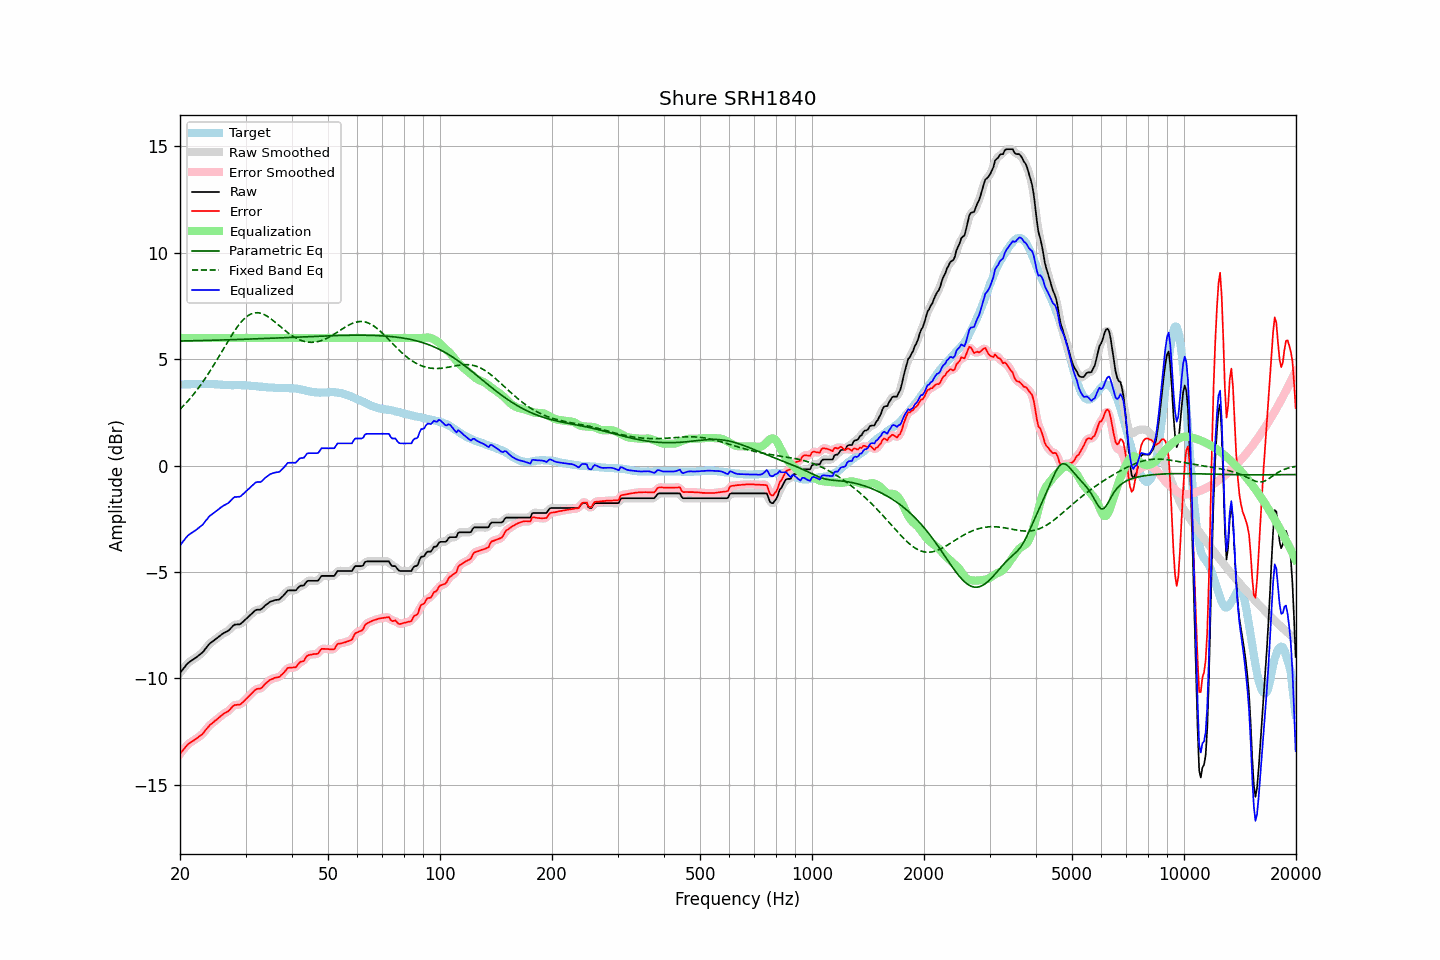

Values plotted in this chart, from the file beside it:
frequency, raw, error, smoothed, error_smoothed, equalization, parametric_eq, fixed_band_eq, equalized_raw, equalized_smoothed, target
20.00, -9.75, -13.56, -9.76, -13.56, 6.00, 5.85, 2.64, -3.75, -3.76, 3.81
20.20, -9.66, -13.47, -9.65, -13.46, 6.00, 5.85, 2.72, -3.66, -3.65, 3.81
20.40, -9.56, -13.37, -9.56, -13.37, 6.00, 5.86, 2.80, -3.56, -3.56, 3.81
20.61, -9.47, -13.29, -9.46, -13.28, 6.00, 5.86, 2.88, -3.47, -3.46, 3.82
20.81, -9.37, -13.19, -9.37, -13.19, 6.00, 5.86, 2.96, -3.37, -3.37, 3.82
21.02, -9.29, -13.11, -9.29, -13.11, 6.00, 5.86, 3.04, -3.29, -3.29, 3.82
21.23, -9.23, -13.05, -9.23, -13.05, 6.00, 5.86, 3.13, -3.23, -3.23, 3.82
21.44, -9.18, -13.00, -9.18, -13.00, 6.00, 5.86, 3.22, -3.18, -3.18, 3.83
21.66, -9.13, -12.96, -9.13, -12.95, 6.00, 5.87, 3.31, -3.13, -3.13, 3.83
21.87, -9.08, -12.90, -9.08, -12.91, 6.00, 5.87, 3.40, -3.08, -3.08, 3.82
22.09, -9.03, -12.85, -9.03, -12.85, 6.00, 5.87, 3.50, -3.03, -3.03, 3.82
22.31, -8.97, -12.80, -8.97, -12.80, 6.00, 5.87, 3.60, -2.97, -2.97, 3.83
22.54, -8.91, -12.73, -8.91, -12.74, 6.00, 5.87, 3.70, -2.91, -2.91, 3.82
22.76, -8.85, -12.68, -8.85, -12.68, 6.00, 5.87, 3.80, -2.85, -2.85, 3.83
22.99, -8.79, -12.62, -8.78, -12.61, 6.00, 5.88, 3.91, -2.79, -2.78, 3.83
23.22, -8.70, -12.53, -8.70, -12.53, 6.00, 5.88, 4.02, -2.70, -2.70, 3.83
23.45, -8.60, -12.43, -8.60, -12.44, 6.00, 5.88, 4.13, -2.60, -2.60, 3.83
23.69, -8.51, -12.34, -8.50, -12.34, 6.00, 5.88, 4.24, -2.51, -2.50, 3.83
23.92, -8.41, -12.25, -8.42, -12.25, 6.00, 5.88, 4.36, -2.41, -2.42, 3.84
24.16, -8.34, -12.17, -8.34, -12.18, 6.00, 5.89, 4.48, -2.34, -2.34, 3.83
24.40, -8.29, -12.12, -8.28, -12.11, 6.00, 5.89, 4.60, -2.29, -2.28, 3.83
24.65, -8.23, -12.06, -8.23, -12.05, 6.00, 5.89, 4.72, -2.23, -2.23, 3.83
24.89, -8.17, -11.99, -8.17, -11.99, 6.00, 5.89, 4.85, -2.17, -2.17, 3.82
25.14, -8.12, -11.94, -8.12, -11.93, 6.00, 5.89, 4.97, -2.12, -2.12, 3.82
25.39, -8.06, -11.87, -8.06, -11.87, 6.00, 5.90, 5.10, -2.06, -2.06, 3.81
25.65, -8.00, -11.81, -8.00, -11.80, 6.00, 5.90, 5.23, -2.00, -2.00, 3.81
25.91, -7.94, -11.74, -7.94, -11.74, 6.00, 5.90, 5.35, -1.94, -1.94, 3.80
26.16, -7.89, -11.68, -7.89, -11.68, 6.00, 5.90, 5.48, -1.89, -1.89, 3.80
26.43, -7.85, -11.63, -7.85, -11.64, 6.00, 5.91, 5.61, -1.85, -1.85, 3.78
26.69, -7.81, -11.59, -7.81, -11.60, 6.00, 5.91, 5.74, -1.81, -1.81, 3.78
26.96, -7.77, -11.55, -7.76, -11.54, 6.00, 5.91, 5.86, -1.77, -1.76, 3.78
27.23, -7.70, -11.48, -7.70, -11.47, 6.00, 5.91, 5.99, -1.70, -1.70, 3.78
27.50, -7.62, -11.39, -7.62, -11.39, 6.00, 5.91, 6.11, -1.62, -1.62, 3.77
27.77, -7.54, -11.31, -7.54, -11.32, 6.00, 5.92, 6.22, -1.54, -1.54, 3.77
28.05, -7.48, -11.26, -7.49, -11.27, 6.00, 5.92, 6.34, -1.48, -1.49, 3.78
28.33, -7.48, -11.26, -7.47, -11.25, 6.00, 5.92, 6.45, -1.48, -1.47, 3.78
28.62, -7.47, -11.25, -7.47, -11.25, 6.00, 5.92, 6.55, -1.47, -1.47, 3.78
28.90, -7.47, -11.25, -7.46, -11.24, 6.00, 5.93, 6.65, -1.47, -1.46, 3.78
29.19, -7.43, -11.20, -7.42, -11.20, 6.00, 5.93, 6.74, -1.43, -1.42, 3.78
29.48, -7.36, -11.13, -7.36, -11.14, 6.00, 5.93, 6.82, -1.36, -1.36, 3.77
29.78, -7.29, -11.06, -7.29, -11.06, 6.00, 5.94, 6.90, -1.29, -1.29, 3.77
30.08, -7.22, -10.98, -7.22, -10.99, 6.00, 5.94, 6.97, -1.22, -1.22, 3.76
30.38, -7.15, -10.91, -7.15, -10.91, 6.00, 5.94, 7.03, -1.15, -1.15, 3.76
30.68, -7.08, -10.84, -7.08, -10.84, 6.00, 5.94, 7.08, -1.08, -1.08, 3.76
30.99, -7.01, -10.76, -7.01, -10.76, 6.00, 5.95, 7.12, -1.01, -1.01, 3.75
31.30, -6.94, -10.69, -6.94, -10.68, 6.00, 5.95, 7.15, -0.94, -0.94, 3.75
31.61, -6.87, -10.60, -6.87, -10.60, 6.00, 5.95, 7.17, -0.87, -0.87, 3.74
31.93, -6.80, -10.53, -6.81, -10.54, 6.00, 5.95, 7.18, -0.80, -0.81, 3.73
32.24, -6.78, -10.50, -6.79, -10.51, 6.00, 5.96, 7.19, -0.78, -0.79, 3.72
32.57, -6.78, -10.49, -6.78, -10.49, 6.00, 5.96, 7.18, -0.78, -0.78, 3.71
32.89, -6.78, -10.49, -6.76, -10.47, 6.00, 5.96, 7.16, -0.78, -0.76, 3.71
33.22, -6.73, -10.44, -6.72, -10.43, 6.00, 5.97, 7.14, -0.73, -0.72, 3.71
33.55, -6.66, -10.35, -6.66, -10.36, 6.00, 5.97, 7.11, -0.66, -0.66, 3.70
33.89, -6.58, -10.26, -6.59, -10.27, 6.00, 5.97, 7.07, -0.58, -0.59, 3.68
34.23, -6.52, -10.20, -6.52, -10.20, 6.00, 5.98, 7.03, -0.52, -0.52, 3.68
34.57, -6.47, -10.14, -6.46, -10.13, 6.00, 5.98, 6.98, -0.47, -0.46, 3.67
34.92, -6.41, -10.08, -6.42, -10.09, 6.00, 5.98, 6.93, -0.41, -0.42, 3.67
35.27, -6.38, -10.04, -6.38, -10.04, 6.00, 5.99, 6.87, -0.38, -0.38, 3.67
35.62, -6.36, -10.02, -6.35, -10.01, 6.00, 5.99, 6.81, -0.36, -0.35, 3.66
35.97, -6.33, -9.98, -6.34, -9.99, 6.00, 5.99, 6.75, -0.33, -0.34, 3.65
... 635 more rows
